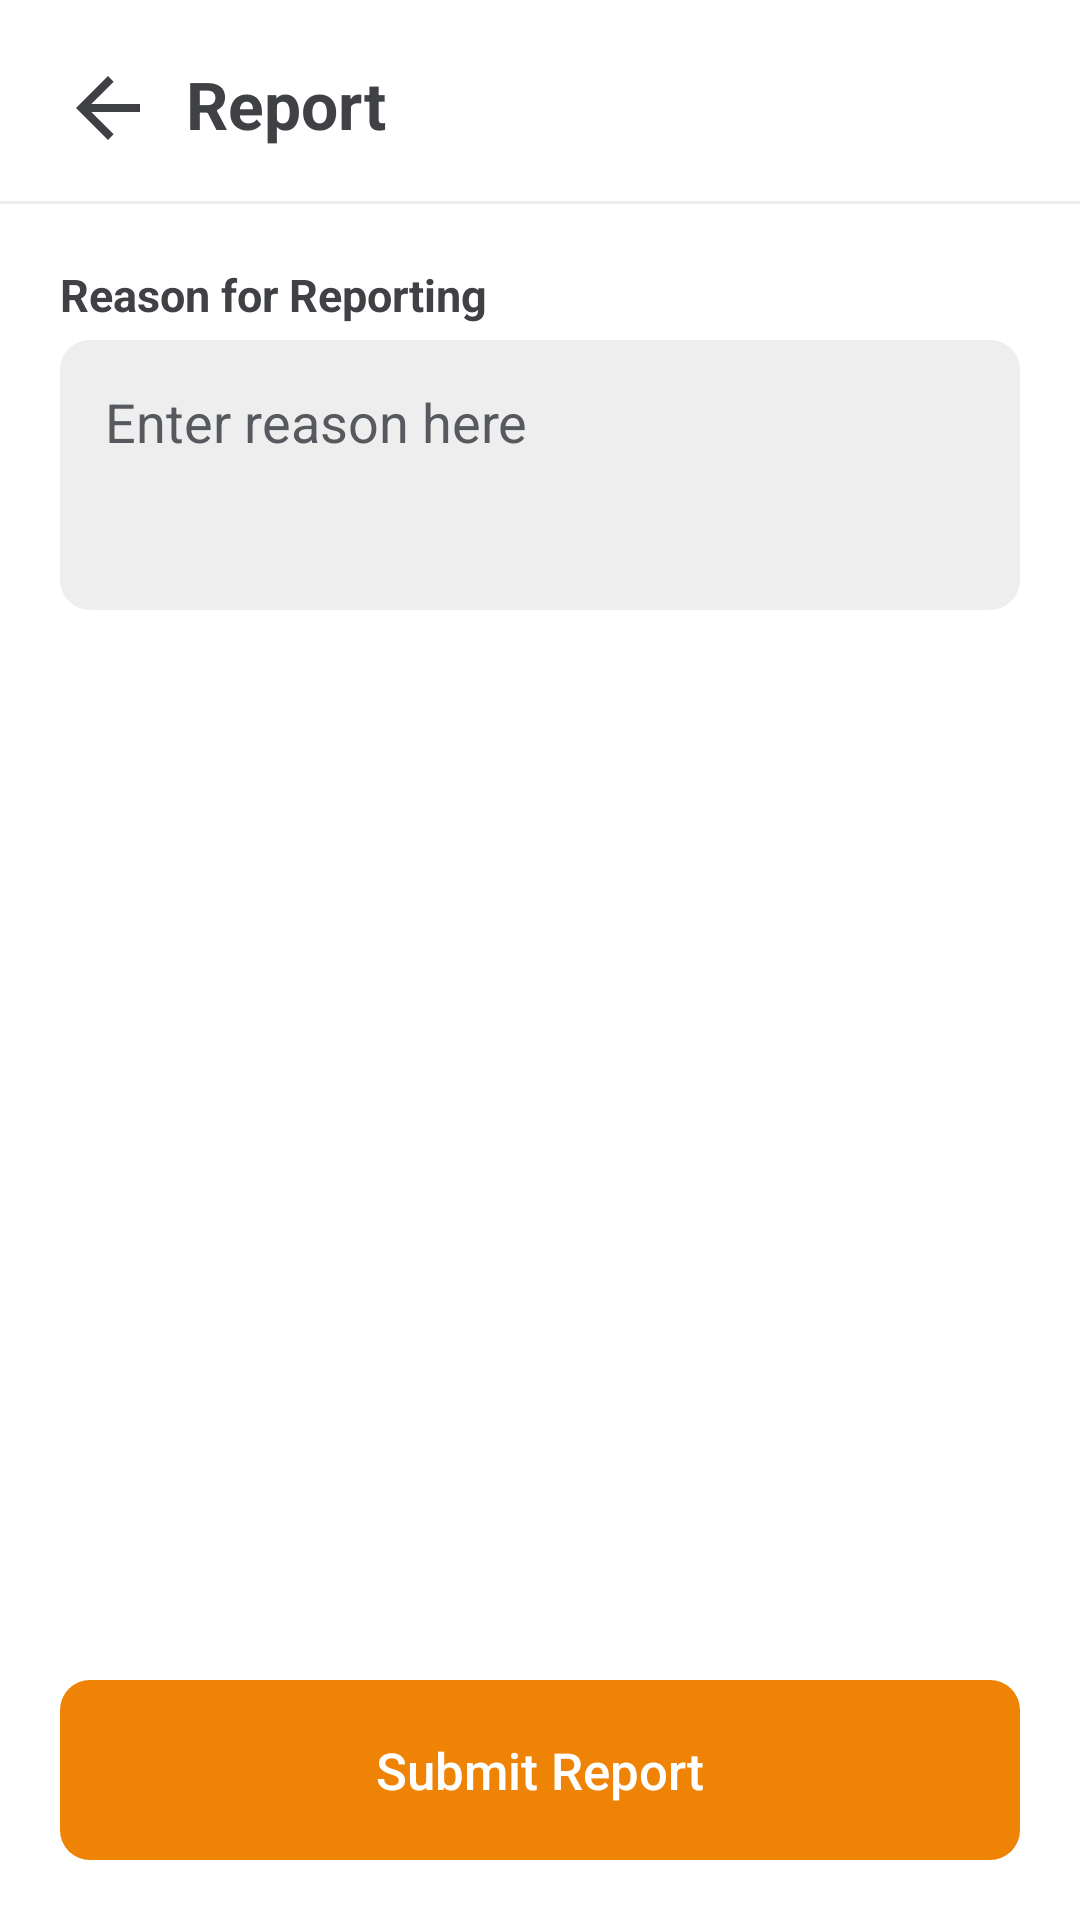

Produce the Android XML layout that renders to this screen, including the resource entries it uses.
<!-- AndroidManifest.xml: application theme Theme.Spotit -->
<!-- res/layout/activity_report.xml -->
<?xml version="1.0" encoding="utf-8"?>
<LinearLayout xmlns:android="http://schemas.android.com/apk/res/android"
    xmlns:app="http://schemas.android.com/apk/res-auto"
    xmlns:tools="http://schemas.android.com/tools"
    android:layout_width="match_parent"
    android:layout_height="match_parent"
    android:orientation="vertical"
    android:background="#FFFFFF"
    tools:context=".Login"
    android:gravity="top"
    android:paddingTop="20dp">

    <LinearLayout
        android:layout_width="match_parent"
        android:layout_height="wrap_content"
        android:orientation="vertical"
        android:layout_gravity="center"
        android:layout_marginBottom="20dp">

        <LinearLayout
            android:layout_width="match_parent"
            android:layout_height="match_parent"
            android:orientation="horizontal"
            android:layout_marginBottom="15dp"
            android:paddingLeft="20dp"
            android:paddingRight="20dp">

            <ImageView
                android:id="@+id/image_back_report"
                android:layout_gravity="start|center_vertical"
                android:contentDescription="@null"
                android:layout_width="32dp"
                android:layout_height="32dp"
                android:layout_marginRight="10dp"
                android:src="@drawable/ic_arrow_back" />

            <TextView
                android:layout_width="wrap_content"
                android:layout_height="wrap_content"
                android:text="Report"
                android:textSize="22sp"
                android:textStyle="bold"
                android:gravity="start|center_vertical"
                android:textColor="@color/primary_grey_1" />

        </LinearLayout>

        <View
            android:layout_width="match_parent"
            android:layout_height="1dp"
            android:background="@color/view_line" />

    </LinearLayout>

    <TextView
        android:layout_width="match_parent"
        android:layout_height="wrap_content"
        android:text="Reason for Reporting"
        android:textSize="15sp"
        android:textStyle="bold"
        android:textColor="@color/primary_grey_1"
        android:layout_marginBottom="5dp"
        android:layout_marginLeft="20dp"
        android:layout_marginRight="20dp" />

    <EditText
        android:layout_width="match_parent"
        android:layout_height="90dp"
        android:hint="Enter reason here"
        android:background="@drawable/input_box"
        android:paddingLeft="15dp"
        android:paddingTop="15dp"
        android:layout_marginBottom="15dp"
        android:layout_marginLeft="20dp"
        android:layout_marginRight="20dp"
        android:gravity="top" />

    <LinearLayout
        android:layout_width="match_parent"
        android:layout_height="match_parent"
        android:orientation="vertical"
        android:gravity="bottom|center"
        android:layout_marginLeft="20dp"
        android:layout_marginRight="20dp"
        android:layout_marginBottom="20dp">

        <Button
            android:text="Submit Report"
            android:layout_width="match_parent"
            android:layout_height="60dp"
            android:background="@drawable/button"
            android:textColor="@color/white"
            android:textAllCaps="false"
            android:textSize="17sp"
            android:stateListAnimator="@null" />

    </LinearLayout>


</LinearLayout>
<!-- resources referenced by this layout -->
<resources>
  <color name="primary_grey_1">#3F4144</color>
  <color name="view_line">#ECECEC</color>
  <color name="white">#FFFFFFFF</color>
  <!-- drawable button (drawable) -->
  <?xml version="1.0" encoding="utf-8"?>
  <shape xmlns:android="http://schemas.android.com/apk/res/android">
      <corners  android:radius="10dp"/>
      <solid android:color="@color/primary_orange"></solid>
  </shape>
  <!-- drawable ic_arrow_back (drawable) -->
  <vector android:autoMirrored="true" android:height="24dp"
      android:tint="#3F4044" android:viewportHeight="24"
      android:viewportWidth="24" android:width="24dp" xmlns:android="http://schemas.android.com/apk/res/android">
      <path android:fillColor="@android:color/white" android:pathData="M20,11H7.83l5.59,-5.59L12,4l-8,8 8,8 1.41,-1.41L7.83,13H20v-2z"/>
  </vector>
  <!-- drawable input_box (drawable) -->
  <?xml version="1.0" encoding="utf-8"?>
  <shape xmlns:android="http://schemas.android.com/apk/res/android">
      <corners  android:radius="10dp"/>
      <solid android:color="@color/input_bg"></solid>
  </shape>
  <style name="Theme.Spotit" parent="Theme.AppCompat.Light.NoActionBar">
          
          <item name="android:textColorHint">@color/primary_grey_2</item>
          
          <item name="android:windowLightStatusBar">true</item>
          <item name="android:statusBarColor">#ffffff</item>
          
          <item name="colorPrimary">@color/primary_orange</item>
          <item name="colorPrimaryVariant">@color/black</item>
          <item name="colorOnPrimary">@color/white</item>
          
  
  
  
      </style>
  <color name="primary_orange">#EF8305</color>
  <color name="input_bg">#EEEEEE</color>
  <color name="primary_grey_2">#56595D</color>
  <color name="black">#FF000000</color>
</resources>
